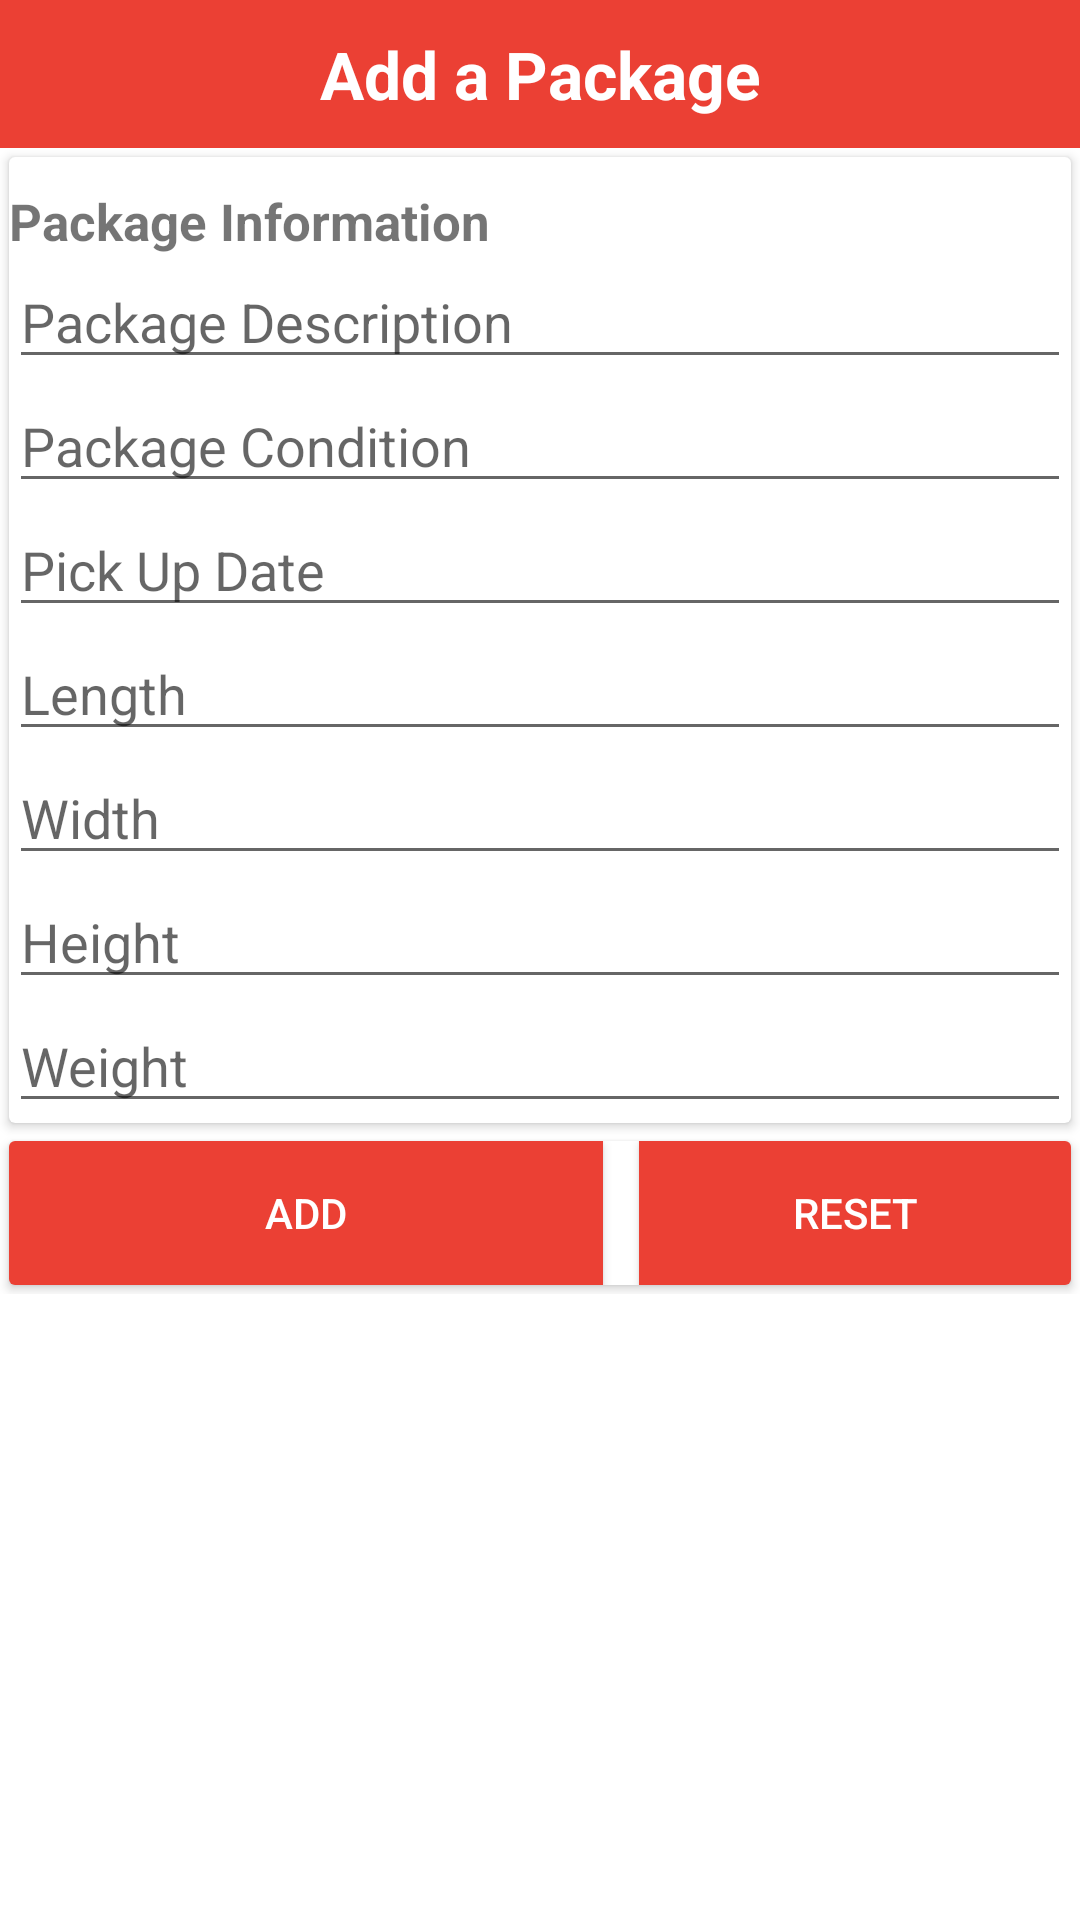

Reconstruct the res/layout file that produces this screen, plus the resources it refers to.
<!-- AndroidManifest.xml: application theme AppTheme -->
<!-- res/layout/fragment_add_package.xml -->
<?xml version="1.0" encoding="utf-8"?>
<LinearLayout
    xmlns:android="http://schemas.android.com/apk/res/android"
    xmlns:app="http://schemas.android.com/apk/res-auto"
    xmlns:tools="http://schemas.android.com/tools"
    android:layout_width="match_parent"
    android:layout_height="match_parent"
    android:background="@android:color/white"
    android:orientation="vertical">

    <TextView
        android:layout_width="match_parent"
        android:layout_height="wrap_content"
        android:textSize="22sp"
        android:padding="10dp"
        android:gravity="center"
        android:background="@color/colorPrimary"
        android:textColor="@android:color/white"
        android:textStyle="bold"
        android:text="Add a Package"/>


    <ScrollView
        android:layout_width="match_parent"
        android:layout_height="match_parent"
        android:id="@+id/scroll_view_pick_up_request">

        <LinearLayout
            android:layout_width="match_parent"
            android:layout_height="wrap_content"
            android:orientation="vertical"
            android:gravity="center"
            android:id="@+id/linear_layout_pick_up_req">


            
            <androidx.cardview.widget.CardView
                android:layout_width="match_parent"
                android:layout_height="wrap_content"
                android:layout_margin="3dp">

                <LinearLayout
                    android:layout_width="match_parent"
                    android:layout_height="wrap_content"
                    android:orientation="vertical"
                    >

                    <TextView
                        android:id="@+id/package_info_pickup"
                        android:layout_width="match_parent"
                        android:textSize="17sp"
                        android:textStyle="bold"
                        android:paddingTop="10dp"
                        android:layout_height="wrap_content"
                        android:text="Package Information" />

























                    <AutoCompleteTextView
                        android:id="@+id/received_package_description"
                        android:layout_width="match_parent"
                        android:layout_height="wrap_content"
                        android:hint="Package Description"
                        android:inputType="text" />


                    <AutoCompleteTextView
                        android:id="@+id/package_condition"
                        android:layout_width="match_parent"
                        android:layout_height="wrap_content"
                        android:hint="Package Condition"
                        android:inputType="text"
                        android:maxLines="1" />

                    <AutoCompleteTextView
                        android:id="@+id/pick_up_date_add_fragment"
                        android:layout_width="match_parent"
                        android:layout_height="wrap_content"
                        android:hint="Pick Up Date"
                        android:inputType="text" />




























                    <AutoCompleteTextView
                        android:id="@+id/received_package_length"
                        android:layout_width="match_parent"
                        android:layout_height="wrap_content"
                        android:hint="Length"
                        android:inputType="text"
                        android:maxLines="1" />

                    <AutoCompleteTextView
                        android:id="@+id/received_width_package"
                        android:layout_width="match_parent"
                        android:layout_height="wrap_content"
                        android:hint="Width"
                        android:inputType="text"
                        android:maxLines="1" />

                    <AutoCompleteTextView
                        android:id="@+id/received_height_package"
                        android:layout_width="match_parent"
                        android:layout_height="wrap_content"
                        android:hint="Height"
                        android:inputType="text"
                        android:maxLines="1" />

                    <AutoCompleteTextView
                        android:id="@+id/received_weight_package"
                        android:layout_width="match_parent"
                        android:layout_height="wrap_content"
                        android:hint="Weight"
                        android:inputType="text"
                        android:maxLines="1" />

                </LinearLayout>

            </androidx.cardview.widget.CardView>


            <androidx.cardview.widget.CardView
                android:layout_width="match_parent"
                android:layout_height="wrap_content"
                android:layout_margin="3dp">

                <RelativeLayout
                    android:layout_width="match_parent"
                    android:layout_height="wrap_content">


                    <Button
                        android:id="@+id/add_package_button"
                        android:layout_width="198dp"
                        android:layout_height="match_parent"
                        android:textColor="@android:color/white"
                        android:background="@color/colorPrimary"
                        android:text="Add"/>

                    <Button
                        android:id="@+id/reset_request"
                        android:layout_width="198dp"
                        android:layout_height="match_parent"
                        android:textColor="@android:color/white"
                        android:background="@color/colorPrimary"
                        android:layout_marginStart="12dp"
                        android:layout_toEndOf="@+id/add_package_button"
                        android:text="Reset"/>

                </RelativeLayout>

            </androidx.cardview.widget.CardView>

        </LinearLayout>
    </ScrollView>
</LinearLayout>
<!-- resources referenced by this layout -->
<resources>
  <color name="colorPrimary">#eb4034</color>
</resources>
